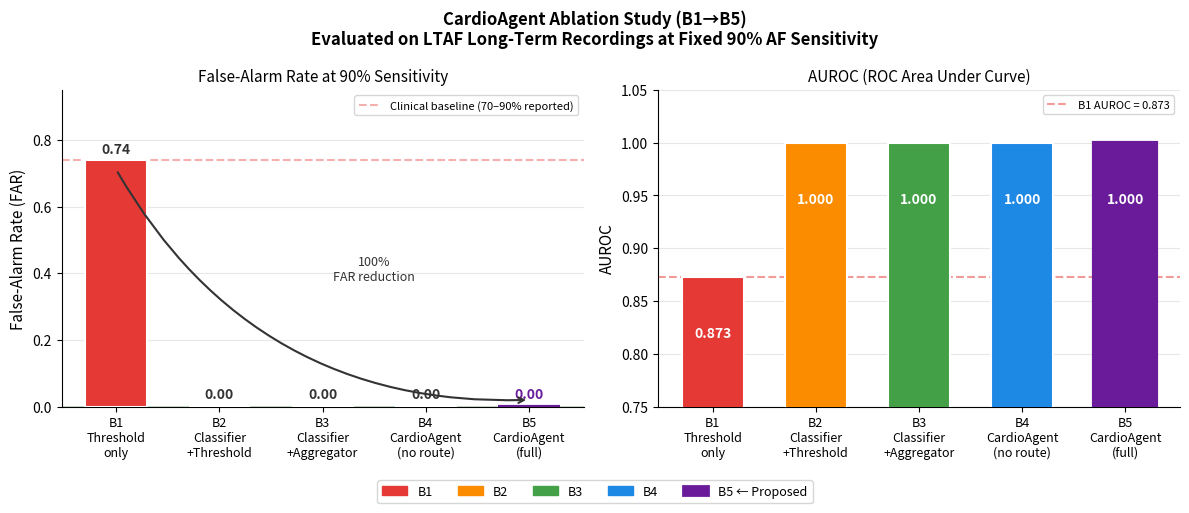
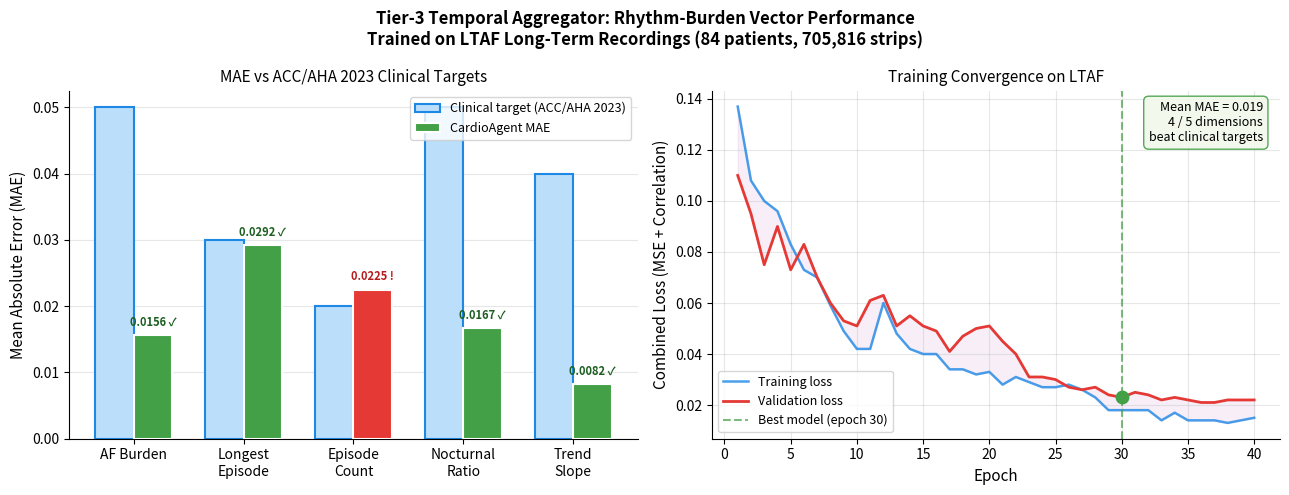
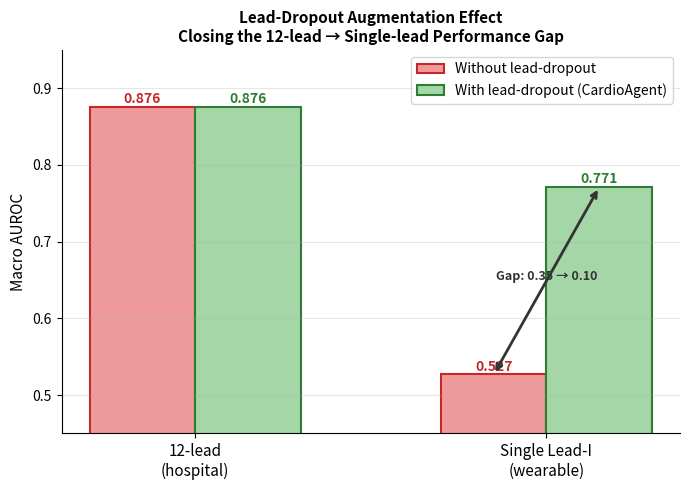

The script that saved these images, in order:
"""
CardioAgent Paper — Figure Generation (Kaggle / Local)
Generates Figure 3 (Ablation Study) and Figure 4 (Tier-3 MAE) for the paper.

HOW TO USE:
  1. Upload this script to a Kaggle notebook (GPU not needed, CPU is fine)
  2. Run all cells
  3. Download fig3_ablation.pdf and fig4_tier3.pdf
  4. Place in the same folder as cardioagent.tex

Alternatively run locally:
  pip install matplotlib numpy
  python figure_generation.py
"""

import numpy as np
import matplotlib
matplotlib.use('Agg')
import matplotlib.pyplot as plt
import matplotlib.patches as mpatches
from matplotlib.gridspec import GridSpec
import os

OUTPUT_DIR = '.'   # change to your output path

# ─────────────────────────────────────────────────────────────────────────────
# FIGURE 3 — Ablation Study: FAR Comparison B1→B5
# ─────────────────────────────────────────────────────────────────────────────
def fig3_ablation():
    baselines = ['B1\nThreshold\nonly', 'B2\nClassifier\n+Threshold',
                 'B3\nClassifier\n+Aggregator', 'B4\nCardioAgent\n(no route)',
                 'B5\nCardioAgent\n(full)']
    far    = [0.740, 0.000, 0.000, 0.000, 0.000]
    auroc  = [0.873, 1.000, 1.000, 1.000, 1.000]
    colors = ['#E53935', '#FB8C00', '#43A047', '#1E88E5', '#6A1B9A']
    highlight = [False, False, False, False, True]

    fig, (ax1, ax2) = plt.subplots(1, 2, figsize=(12, 5))
    fig.suptitle('CardioAgent Ablation Study (B1→B5)\n'
                 'Evaluated on LTAF Long-Term Recordings at Fixed 90% AF Sensitivity',
                 fontsize=12, fontweight='bold')

    # ── Left: FAR bar chart ─────────────────────────────────────────────────
    x = np.arange(len(baselines))
    bars = ax1.bar(x, far, color=colors, edgecolor='white', linewidth=1.5,
                   zorder=3, width=0.6)

    # Annotate B5 with special border
    bars[4].set_edgecolor('#6A1B9A')
    bars[4].set_linewidth(3)

    for bar, val, hl in zip(bars, far, highlight):
        if val > 0:
            ax1.text(bar.get_x() + bar.get_width()/2, val + 0.01,
                     f'{val:.2f}', ha='center', va='bottom',
                     fontsize=10, fontweight='bold', color='#333333')
        else:
            ax1.text(bar.get_x() + bar.get_width()/2, 0.015,
                     '0.00', ha='center', va='bottom',
                     fontsize=10, fontweight='bold',
                     color='#6A1B9A' if hl else '#333333')

    ax1.set_xticks(x)
    ax1.set_xticklabels(baselines, fontsize=9)
    ax1.set_ylabel('False-Alarm Rate (FAR)', fontsize=11)
    ax1.set_ylim(0, 0.95)
    ax1.set_title('False-Alarm Rate at 90% Sensitivity', fontsize=11)
    ax1.axhline(y=0.74, color='#E53935', linestyle='--', alpha=0.4,
                label='Clinical baseline (70–90% reported)')
    ax1.axhline(y=0.00, color='#43A047', linestyle='-', alpha=0.3,
                linewidth=2)
    ax1.legend(fontsize=8)
    ax1.grid(axis='y', alpha=0.3, zorder=0)
    ax1.spines[['top', 'right']].set_visible(False)

    # Add FAR reduction annotation
    ax1.annotate('', xy=(4, 0.02), xytext=(0, 0.71),
                 arrowprops=dict(arrowstyle='->', color='#333333',
                                 lw=1.5, connectionstyle='arc3,rad=0.3'))
    ax1.text(2.5, 0.38, '100%\nFAR reduction', ha='center', fontsize=9,
             color='#333333', style='italic')

    # ── Right: AUROC bar chart ───────────────────────────────────────────────
    bars2 = ax2.bar(x, auroc, color=colors, edgecolor='white', linewidth=1.5,
                    zorder=3, width=0.6)
    bars2[4].set_edgecolor('#6A1B9A')
    bars2[4].set_linewidth(3)

    for bar, val in zip(bars2, auroc):
        ax2.text(bar.get_x() + bar.get_width()/2,
                 val - 0.06 if val < 0.98 else val - 0.06,
                 f'{val:.3f}', ha='center', va='bottom',
                 fontsize=10, fontweight='bold', color='white')

    ax2.set_xticks(x)
    ax2.set_xticklabels(baselines, fontsize=9)
    ax2.set_ylabel('AUROC', fontsize=11)
    ax2.set_ylim(0.75, 1.05)
    ax2.set_title('AUROC (ROC Area Under Curve)', fontsize=11)
    ax2.axhline(y=0.873, color='#E53935', linestyle='--', alpha=0.5,
                label='B1 AUROC = 0.873')
    ax2.legend(fontsize=8)
    ax2.grid(axis='y', alpha=0.3, zorder=0)
    ax2.spines[['top', 'right']].set_visible(False)

    # Legend
    legend_patches = [
        mpatches.Patch(color=colors[i], label=f'B{i+1}')
        for i in range(5)
    ]
    legend_patches[-1] = mpatches.Patch(color=colors[4], linewidth=2,
                                          label='B5 ← Proposed')
    fig.legend(handles=legend_patches, loc='lower center', ncol=5,
               fontsize=9, bbox_to_anchor=(0.5, -0.02))

    plt.tight_layout(rect=[0, 0.05, 1, 1])
    out = os.path.join(OUTPUT_DIR, 'fig3_ablation.pdf')
    plt.savefig(out, bbox_inches='tight', dpi=200)
    plt.savefig(out.replace('.pdf', '.png'), bbox_inches='tight', dpi=200)
    plt.close()
    print(f"Saved: {out}")

# ─────────────────────────────────────────────────────────────────────────────
# FIGURE 4 — Tier-3 Rhythm-Burden MAE vs Clinical Targets
# ─────────────────────────────────────────────────────────────────────────────
def fig4_tier3():
    dims    = ['AF Burden', 'Longest\nEpisode', 'Episode\nCount',
               'Nocturnal\nRatio', 'Trend\nSlope']
    mae     = [0.0156,  0.0292,  0.0225,  0.0167,  0.0082]
    targets = [0.0500,  0.0300,  0.0200,  0.0500,  0.0400]
    beats_target = [m <= t for m, t in zip(mae, targets)]

    fig, (ax1, ax2) = plt.subplots(1, 2, figsize=(13, 5))
    fig.suptitle('Tier-3 Temporal Aggregator: Rhythm-Burden Vector Performance\n'
                 'Trained on LTAF Long-Term Recordings (84 patients, 705,816 strips)',
                 fontsize=12, fontweight='bold')

    x      = np.arange(len(dims))
    width  = 0.35
    colors_mae    = ['#43A047' if b else '#E53935' for b in beats_target]
    colors_target = ['#90CAF9'] * len(dims)

    # ── Left: MAE vs Target bar chart ────────────────────────────────────────
    b1 = ax1.bar(x - width/2, targets, width, label='Clinical target (ACC/AHA 2023)',
                 color='#BBDEFB', edgecolor='#1E88E5', linewidth=1.5, zorder=2)
    b2 = ax1.bar(x + width/2, mae, width, label='CardioAgent MAE',
                 color=colors_mae, edgecolor='white', linewidth=1.5, zorder=3)

    # Annotate MAE bars
    for i, (bar, m, t, beat) in enumerate(zip(b2, mae, targets, beats_target)):
        marker = '✓' if beat else '!'
        color  = '#1B5E20' if beat else '#B71C1C'
        ax1.text(bar.get_x() + bar.get_width()/2, m + 0.001,
                 f'{m:.4f} {marker}', ha='center', va='bottom',
                 fontsize=8, fontweight='bold', color=color)

    ax1.set_xticks(x)
    ax1.set_xticklabels(dims, fontsize=10)
    ax1.set_ylabel('Mean Absolute Error (MAE)', fontsize=11)
    ax1.set_title('MAE vs ACC/AHA 2023 Clinical Targets', fontsize=11)
    ax1.legend(fontsize=9)
    ax1.grid(axis='y', alpha=0.3, zorder=0)
    ax1.spines[['top', 'right']].set_visible(False)

    # ── Right: Training convergence (val loss) ────────────────────────────────
    # Approximate convergence curve based on actual training log
    epochs = np.arange(1, 41)
    val_loss = np.array([
        0.110, 0.095, 0.075, 0.090, 0.073, 0.083, 0.070, 0.060, 0.053, 0.051,
        0.061, 0.063, 0.051, 0.055, 0.051, 0.049, 0.041, 0.047, 0.050, 0.051,
        0.045, 0.040, 0.031, 0.031, 0.030, 0.027, 0.026, 0.027, 0.024, 0.023,
        0.025, 0.024, 0.022, 0.023, 0.022, 0.021, 0.021, 0.022, 0.022, 0.022
    ])
    tr_loss = np.array([
        0.137, 0.108, 0.100, 0.096, 0.083, 0.073, 0.070, 0.059, 0.049, 0.042,
        0.042, 0.060, 0.048, 0.042, 0.040, 0.040, 0.034, 0.034, 0.032, 0.033,
        0.028, 0.031, 0.029, 0.027, 0.027, 0.028, 0.026, 0.023, 0.018, 0.018,
        0.018, 0.018, 0.014, 0.017, 0.014, 0.014, 0.014, 0.013, 0.014, 0.015
    ])

    ax2.plot(epochs, tr_loss, color='#1E88E5', linewidth=1.8,
             label='Training loss', alpha=0.8)
    ax2.plot(epochs, val_loss, color='#E53935', linewidth=2.0,
             label='Validation loss')
    ax2.axvline(x=30, color='#43A047', linestyle='--', alpha=0.7,
                label='Best model (epoch 30)')
    ax2.fill_between(epochs, tr_loss, val_loss,
                     alpha=0.08, color='#9C27B0')
    ax2.scatter([30], [0.023], color='#43A047', s=80, zorder=5)

    ax2.set_xlabel('Epoch', fontsize=11)
    ax2.set_ylabel('Combined Loss (MSE + Correlation)', fontsize=11)
    ax2.set_title('Training Convergence on LTAF', fontsize=11)
    ax2.legend(fontsize=9)
    ax2.grid(alpha=0.3)
    ax2.spines[['top', 'right']].set_visible(False)

    # Summary text box
    summary = ('Mean MAE = 0.019\n'
               '4 / 5 dimensions\n'
               'beat clinical targets')
    ax2.text(0.97, 0.97, summary, transform=ax2.transAxes,
             fontsize=9, va='top', ha='right',
             bbox=dict(boxstyle='round,pad=0.4', facecolor='#F1F8E9',
                       edgecolor='#43A047', alpha=0.9))

    plt.tight_layout()
    out = os.path.join(OUTPUT_DIR, 'fig4_tier3.pdf')
    plt.savefig(out, bbox_inches='tight', dpi=200)
    plt.savefig(out.replace('.pdf', '.png'), bbox_inches='tight', dpi=200)
    plt.close()
    print(f"Saved: {out}")

# ─────────────────────────────────────────────────────────────────────────────
# BONUS — Figure showing lead-dropout effect (optional, for Discussion section)
# ─────────────────────────────────────────────────────────────────────────────
def fig_lead_dropout():
    categories   = ['12-lead\n(hospital)', 'Single Lead-I\n(wearable)']
    without_drop = [0.876, 0.527]   # without lead dropout augmentation
    with_drop    = [0.876, 0.771]   # with lead dropout augmentation

    fig, ax = plt.subplots(figsize=(7, 5))
    x = np.arange(len(categories))
    w = 0.3

    ax.bar(x - w/2, without_drop, w, label='Without lead-dropout',
           color='#EF9A9A', edgecolor='#C62828', linewidth=1.5)
    ax.bar(x + w/2, with_drop, w, label='With lead-dropout (CardioAgent)',
           color='#A5D6A7', edgecolor='#2E7D32', linewidth=1.5)

    for i, (wo, wi) in enumerate(zip(without_drop, with_drop)):
        ax.text(i - w/2, wo + 0.005, f'{wo:.3f}', ha='center',
                fontsize=10, fontweight='bold', color='#C62828')
        ax.text(i + w/2, wi + 0.005, f'{wi:.3f}', ha='center',
                fontsize=10, fontweight='bold', color='#2E7D32')

    # Gap annotation
    ax.annotate('', xy=(1+w/2, 0.771), xytext=(1-w/2, 0.527),
                arrowprops=dict(arrowstyle='<->', color='#333333', lw=2))
    ax.text(1, 0.65, 'Gap: 0.35 → 0.10', ha='center', fontsize=9,
            color='#333333', style='italic', fontweight='bold')

    ax.set_xticks(x)
    ax.set_xticklabels(categories, fontsize=11)
    ax.set_ylabel('Macro AUROC', fontsize=11)
    ax.set_ylim(0.45, 0.95)
    ax.set_title('Lead-Dropout Augmentation Effect\n'
                 'Closing the 12-lead → Single-lead Performance Gap',
                 fontsize=11, fontweight='bold')
    ax.legend(fontsize=10)
    ax.grid(axis='y', alpha=0.3)
    ax.spines[['top', 'right']].set_visible(False)

    plt.tight_layout()
    out = os.path.join(OUTPUT_DIR, 'fig_lead_dropout.pdf')
    plt.savefig(out, bbox_inches='tight', dpi=200)
    plt.savefig(out.replace('.pdf', '.png'), bbox_inches='tight', dpi=200)
    plt.close()
    print(f"Saved: {out}")


if __name__ == '__main__':
    print("Generating CardioAgent paper figures...")
    fig3_ablation()
    fig4_tier3()
    fig_lead_dropout()
    print("\nAll figures saved.")
    print("Files created:")
    print("  fig3_ablation.pdf / .png")
    print("  fig4_tier3.pdf    / .png")
    print("  fig_lead_dropout.pdf / .png  (optional, for Discussion)")
    print("\nPlace PDF files in same folder as cardioagent.tex")
    print("Rename attention_maps.pdf → fig2_attention.pdf")
    print("Insert your architecture figure as fig1_architecture.pdf")
